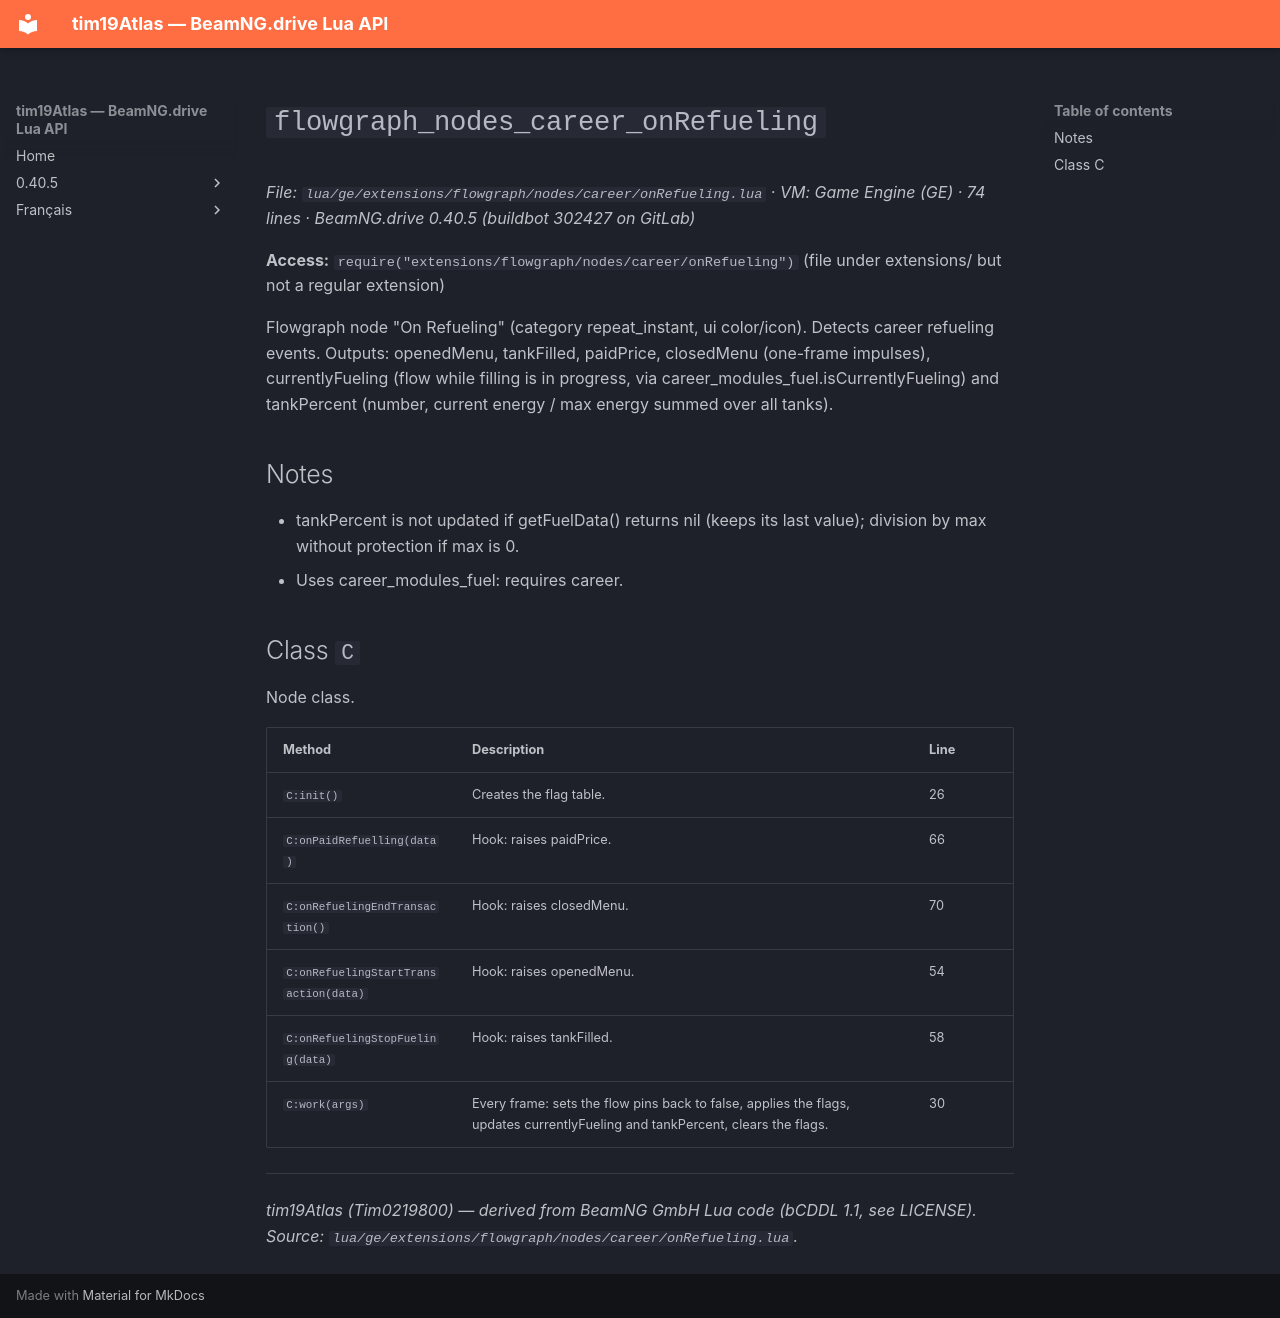

repository: Tim0219800/beamng-lua-atlas · page: 0.40.5/ge/extensions/flowgraph/nodes/career/onRefueling.html · generator: mkdocs

# `flowgraph_nodes_career_onRefueling`

*File: `lua/ge/extensions/flowgraph/nodes/career/onRefueling.lua` · VM: Game Engine (GE) · 74 lines · BeamNG.drive 0.40.5 (buildbot 302427 on GitLab)*

**Access:** `require("extensions/flowgraph/nodes/career/onRefueling")` (file under extensions/ but not a regular extension)

Flowgraph node "On Refueling" (category repeat_instant, ui color/icon). Detects career refueling events. Outputs: openedMenu, tankFilled, paidPrice, closedMenu (one-frame impulses), currentlyFueling (flow while filling is in progress, via career_modules_fuel.isCurrentlyFueling) and tankPercent (number, current energy / max energy summed over all tanks).

## Notes

- tankPercent is not updated if getFuelData() returns nil (keeps its last value); division by max without protection if max is 0.
- Uses career_modules_fuel: requires career.

## Class `C`

Node class.

| Method | Description | Line |
|---|---|---|
| `C:init()` | Creates the flag table. | 26 |
| `C:onPaidRefuelling(data)` | Hook: raises paidPrice. | 66 |
| `C:onRefuelingEndTransaction()` | Hook: raises closedMenu. | 70 |
| `C:onRefuelingStartTransaction(data)` | Hook: raises openedMenu. | 54 |
| `C:onRefuelingStopFueling(data)` | Hook: raises tankFilled. | 58 |
| `C:work(args)` | Every frame: sets the flow pins back to false, applies the flags, updates currentlyFueling and tankPercent, clears the flags. | 30 |

---
*tim19Atlas (Tim0219800) — derived from BeamNG GmbH Lua code (bCDDL 1.1, see LICENSE). Source: `lua/ge/extensions/flowgraph/nodes/career/onRefueling.lua`.*
